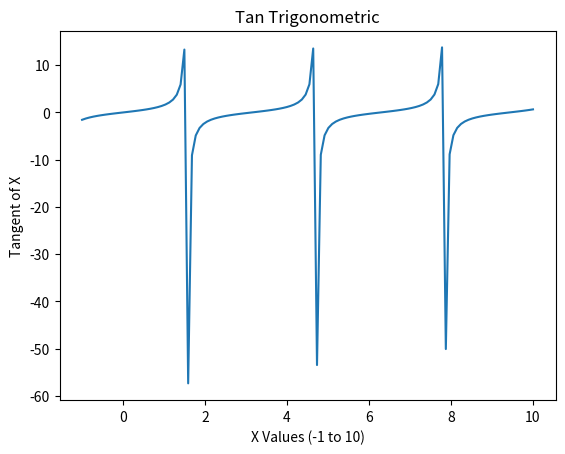

Write the Python code that produced this figure.
# from matplotlib import pyplot as plt - i have a mac on vscode
import matplotlib.pyplot as plt
import numpy as np

# create a numpy array with 120 elements and values that range from -1 to +10
arr = np.linspace(-1, 10, num=120)
y = np.tan(arr)  # np.tan() built-in function

# plot the tan trigonometric function
plt.plot(arr, y)
plt.title("Tan Trigonometric")  # add a title
plt.xlabel("X Values (-1 to 10)")  # add labels
plt.ylabel("Tangent of X")
plt.show()  # plot x, y
